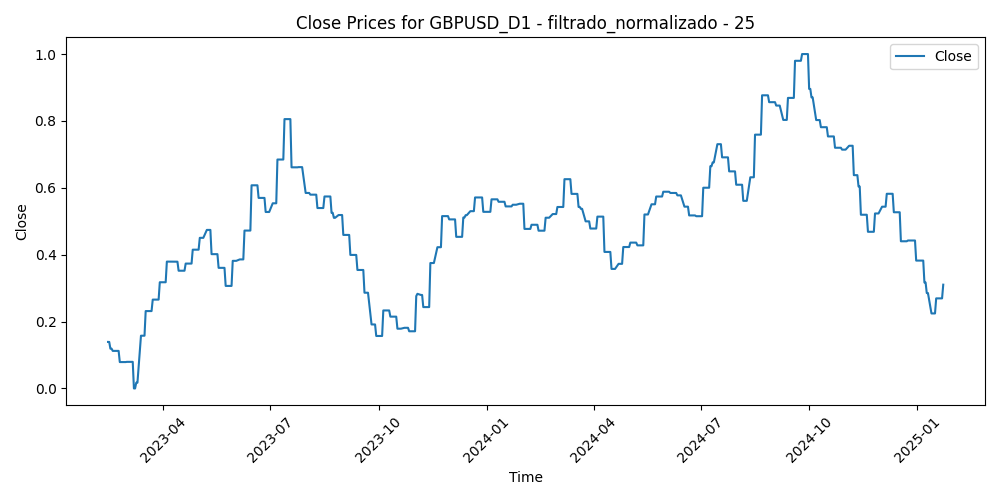

The file beside this chart, header and first rows:
Time, Close, Volume, diferencia_media_25
2023-02-13, 0.1391, 0.3291, 0.6595
2023-02-14, 0.1391, 0.5368, 0.613
2023-02-15, 0.119, 0.4499, 0.798
2023-02-16, 0.119, 0.5052, 0.848
2023-02-17, 0.1123, 0.471, 0.7663
2023-02-20, 0.1123, 0.3182, 0.7578
2023-02-21, 0.1123, 0.5003, 0.6529
2023-02-22, 0.1123, 0.4812, 0.7256
2023-02-23, 0.07887, 0.4467, 0.7456
2023-02-24, 0.07887, 0.5196, 0.8239
2023-02-27, 0.07887, 0.4319, 0.64
2023-02-28, 0.07887, 0.4122, 0.677
2023-03-01, 0.07951, 0.524, 0.6511
2023-03-02, 0.07951, 0.4617, 0.7327
2023-03-03, 0.07951, 0.3674, 0.5848
2023-03-06, 0.07951, 0.3462, 0.59
2023-03-07, 0.0, 0.4542, 0.8338
2023-03-08, 0.0, 0.3565, 0.7815
2023-03-09, 0.01732, 0.3521, 0.6577
2023-03-10, 0.01732, 0.627, 0.5102
2023-03-13, 0.1577, 0.8294, 0.3145
2023-03-14, 0.1577, 0.6669, 0.3528
2023-03-15, 0.1577, 0.7208, 0.4928
2023-03-16, 0.1577, 0.642, 0.4165
2023-03-17, 0.2314, 0.4892, 0.333
2023-03-20, 0.2314, 0.5034, 0.2028
2023-03-21, 0.2314, 0.272, 0.2885
2023-03-22, 0.2314, 0.3619, 0.2322
2023-03-23, 0.2657, 0.4502, 0.2233
2023-03-24, 0.2657, 0.4078, 0.3111
2023-03-27, 0.2657, 0.3098, 0.2457
2023-03-28, 0.2657, 0.2602, 0.1868
2023-03-29, 0.3176, 0.307, 0.235
2023-03-30, 0.3176, 0.3021, 0.1561
2023-03-31, 0.3176, 0.3035, 0.2581
2023-04-03, 0.3176, 0.3269, 0.1571
2023-04-04, 0.3793, 0.3245, 0.07147
2023-04-05, 0.3793, 0.2863, 0.1475
2023-04-06, 0.3793, 0.188, 0.2055
2023-04-07, 0.3793, 0.07227, 0.2553
2023-04-10, 0.379, 0.1607, 0.3205
2023-04-11, 0.379, 0.2414, 0.2946
2023-04-12, 0.379, 0.269, 0.2506
2023-04-13, 0.379, 0.2556, 0.2296
2023-04-14, 0.352, 0.2811, 0.3982
2023-04-17, 0.352, 0.2458, 0.4586
2023-04-18, 0.352, 0.2128, 0.4084
2023-04-19, 0.352, 0.2435, 0.4092
2023-04-20, 0.3734, 0.2379, 0.4222
2023-04-21, 0.3734, 0.23, 0.4385
2023-04-24, 0.3734, 0.25, 0.3897
2023-04-25, 0.3734, 0.2271, 0.5029
2023-04-26, 0.415, 0.3102, 0.436
2023-04-27, 0.415, 0.2886, 0.4065
2023-04-28, 0.415, 0.3665, 0.3322
2023-05-01, 0.415, 0.2099, 0.4393
2023-05-02, 0.4504, 0.2956, 0.4839
2023-05-03, 0.4504, 0.3057, 0.3648
2023-05-04, 0.4504, 0.3931, 0.3654
2023-05-05, 0.4504, 0.245, 0.3025
... 445 more rows
